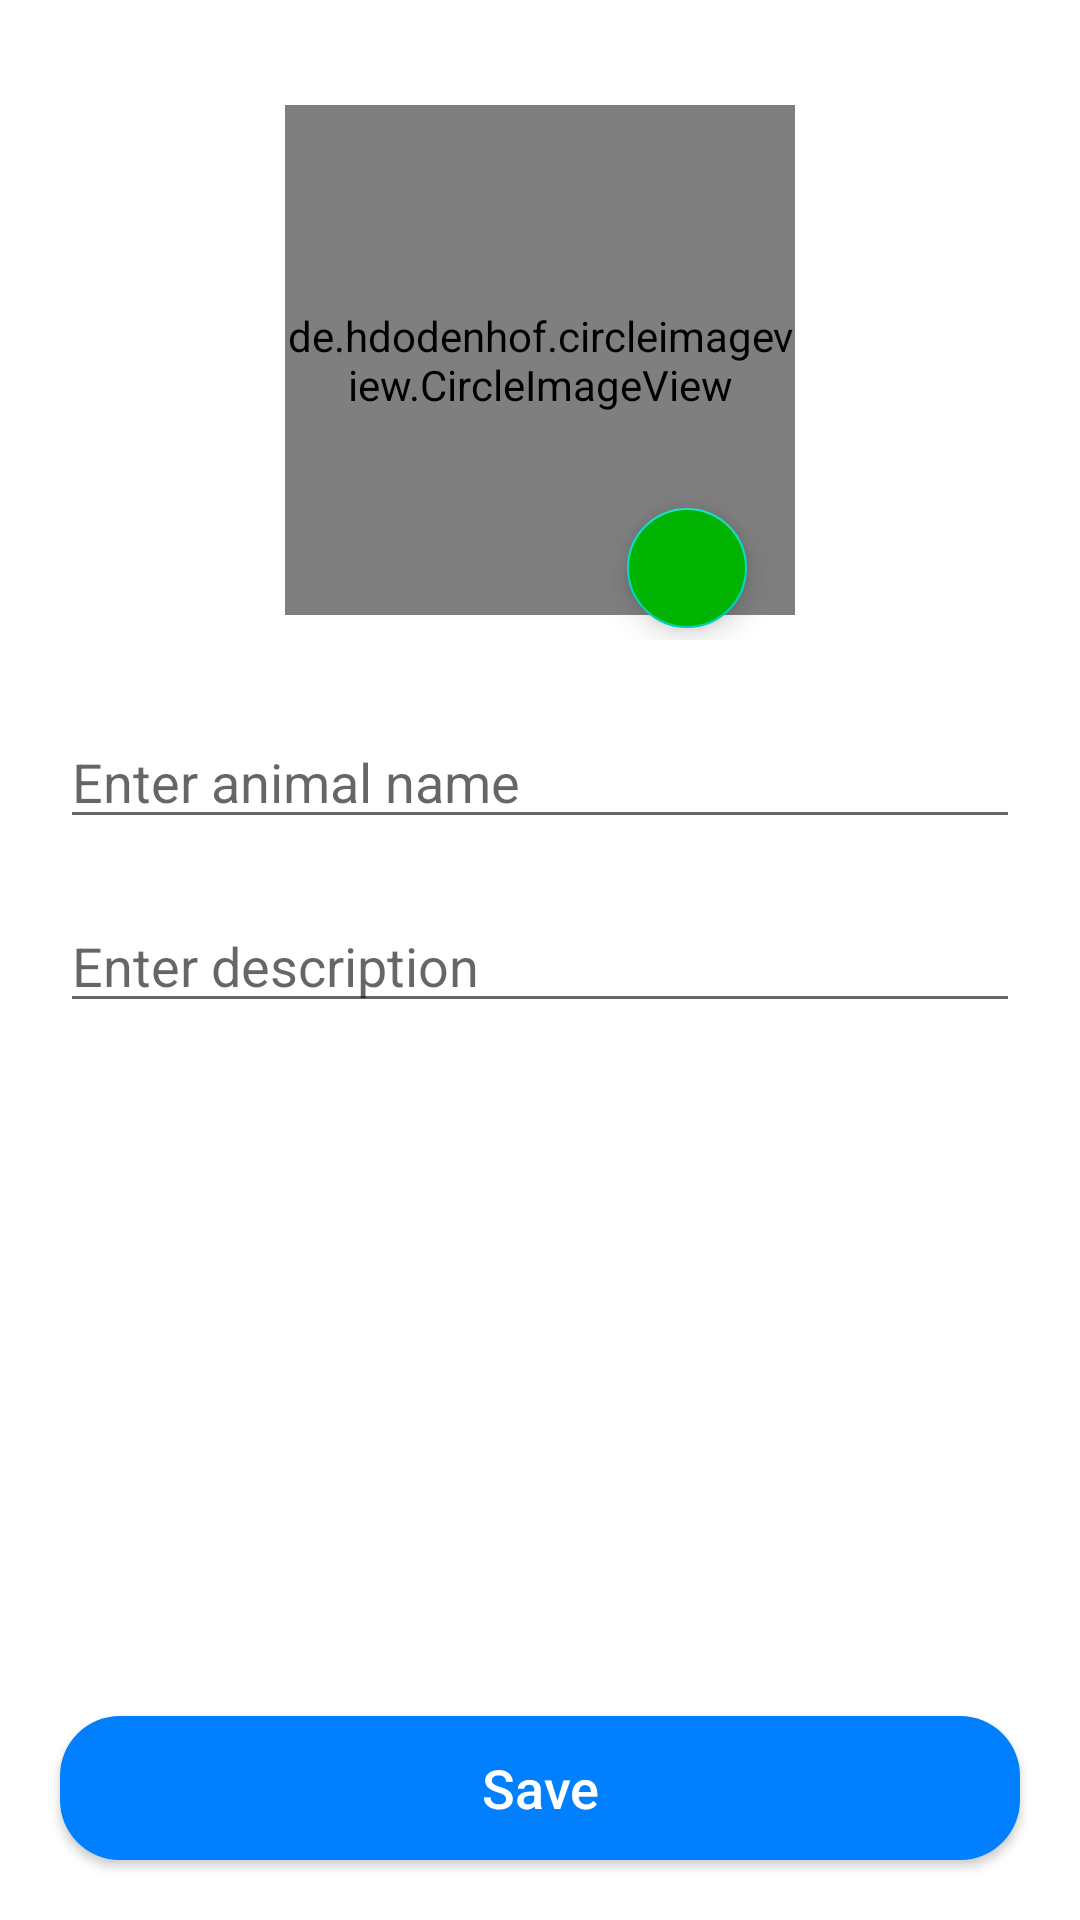

Layout XML and referenced resources for this Android screen:
<!-- AndroidManifest.xml: application theme Theme.AnimalsQualifier -->
<!-- res/layout/activity_edit.xml -->
<?xml version="1.0" encoding="utf-8"?>

<RelativeLayout xmlns:android="http://schemas.android.com/apk/res/android"
    xmlns:app="http://schemas.android.com/apk/res-auto"
    xmlns:tools="http://schemas.android.com/tools"
    android:layout_width="match_parent"
    android:layout_height="match_parent"
    tools:context=".EditActivity">

    <ProgressBar
        android:visibility="gone"
        android:layout_centerInParent="true"
        android:id="@+id/pb"
        android:layout_width="wrap_content"
        android:layout_height="wrap_content">

    </ProgressBar>

    <LinearLayout

        android:layout_marginTop="30dp"
        android:layout_marginLeft="20dp"
        android:layout_marginRight="20dp"
        android:orientation="vertical"
        android:layout_width="match_parent"
        android:layout_height="match_parent">


        <RelativeLayout

            android:layout_gravity="center_horizontal"
            android:id="@+id/firstRl"
            android:padding="5dp"
            android:layout_width="wrap_content"
            android:layout_height="wrap_content">

            <de.hdodenhof.circleimageview.CircleImageView
                android:id="@+id/profile_Iv"
                android:layout_width="170dp"
                android:layout_height="170dp"
                android:background="@drawable/peson"
                app:civ_border_color="@color/green"
                app:civ_border_width="1dp">

            </de.hdodenhof.circleimageview.CircleImageView>


            <com.google.android.material.floatingactionbutton.FloatingActionButton
                android:id="@+id/changeDp_Fab"
                android:layout_width="wrap_content"
                android:layout_height="wrap_content"
                android:layout_below="@id/profile_Iv"
                android:layout_marginLeft="110dp"
                android:layout_marginTop="-40dp"
                android:backgroundTint="@color/green"
                android:src="@drawable/ic_baseline_add_24"
                app:fabSize="mini"
                app:maxImageSize="20dp"
                app:rippleColor="@color/white"
                app:tint="@color/white"></com.google.android.material.floatingactionbutton.FloatingActionButton>


        </RelativeLayout>


        <EditText
            android:id="@+id/nameEt"
            android:layout_width="match_parent"
            android:layout_height="wrap_content"
            android:layout_marginTop="20dp"
            android:hint="@string/enter_animal_name"
            android:textColor="@color/black"
            android:textSize="18sp">

        </EditText>


        <EditText
            android:id="@+id/descEt"
            android:layout_width="match_parent"
            android:layout_height="wrap_content"
            android:layout_marginTop="20dp"
            android:hint="@string/enter_description"
            android:textColor="@color/black"
            android:textSize="18sp">

        </EditText>

    </LinearLayout>

    <Button
        android:onClick="saveData"
        android:textAllCaps="false"
        android:text="@string/save"
        android:textSize="18sp"
        android:textColor="@color/white"
        android:background="@drawable/buttonshape"
        android:layout_alignParentBottom="true"
        android:layout_margin="20dp"
        android:layout_width="match_parent"
        android:layout_height="wrap_content">

    </Button>


</RelativeLayout>
<!-- resources referenced by this layout -->
<resources>
  <color name="black">#FF000000</color>
  <color name="green">#00b300</color>
  <color name="white">#FFFFFFFF</color>
  <!-- drawable buttonshape (drawable) -->
  <?xml version="1.0" encoding="utf-8"?>
  
  <shape xmlns:android="http://schemas.android.com/apk/res/android"
      android:shape="rectangle">
  
      <corners android:radius="20dp">
  
      </corners>
  
      <solid android:color="@color/blue"></solid>
  
  </shape>
  <string name="enter_animal_name">Enter animal name</string>
  <string name="enter_description">Enter description</string>
  <string name="save">Save</string>
  <style name="Theme.AnimalsQualifier" parent="Theme.MaterialComponents.DayNight.NoActionBar">
          
          <item name="colorPrimary">@color/green</item>
          <item name="colorPrimaryVariant">@color/green</item>
          <item name="colorOnPrimary">@color/white</item>
          
          <item name="colorSecondary">@color/teal_200</item>
          <item name="colorSecondaryVariant">@color/teal_700</item>
          <item name="colorOnSecondary">@color/black</item>
          
          <item name="android:statusBarColor" tools:targetApi="l">?attr/colorPrimaryVariant</item>
          
      </style>
  <color name="blue">#0080ff</color>
  <color name="teal_200">#FF03DAC5</color>
  <color name="teal_700">#FF018786</color>
</resources>
